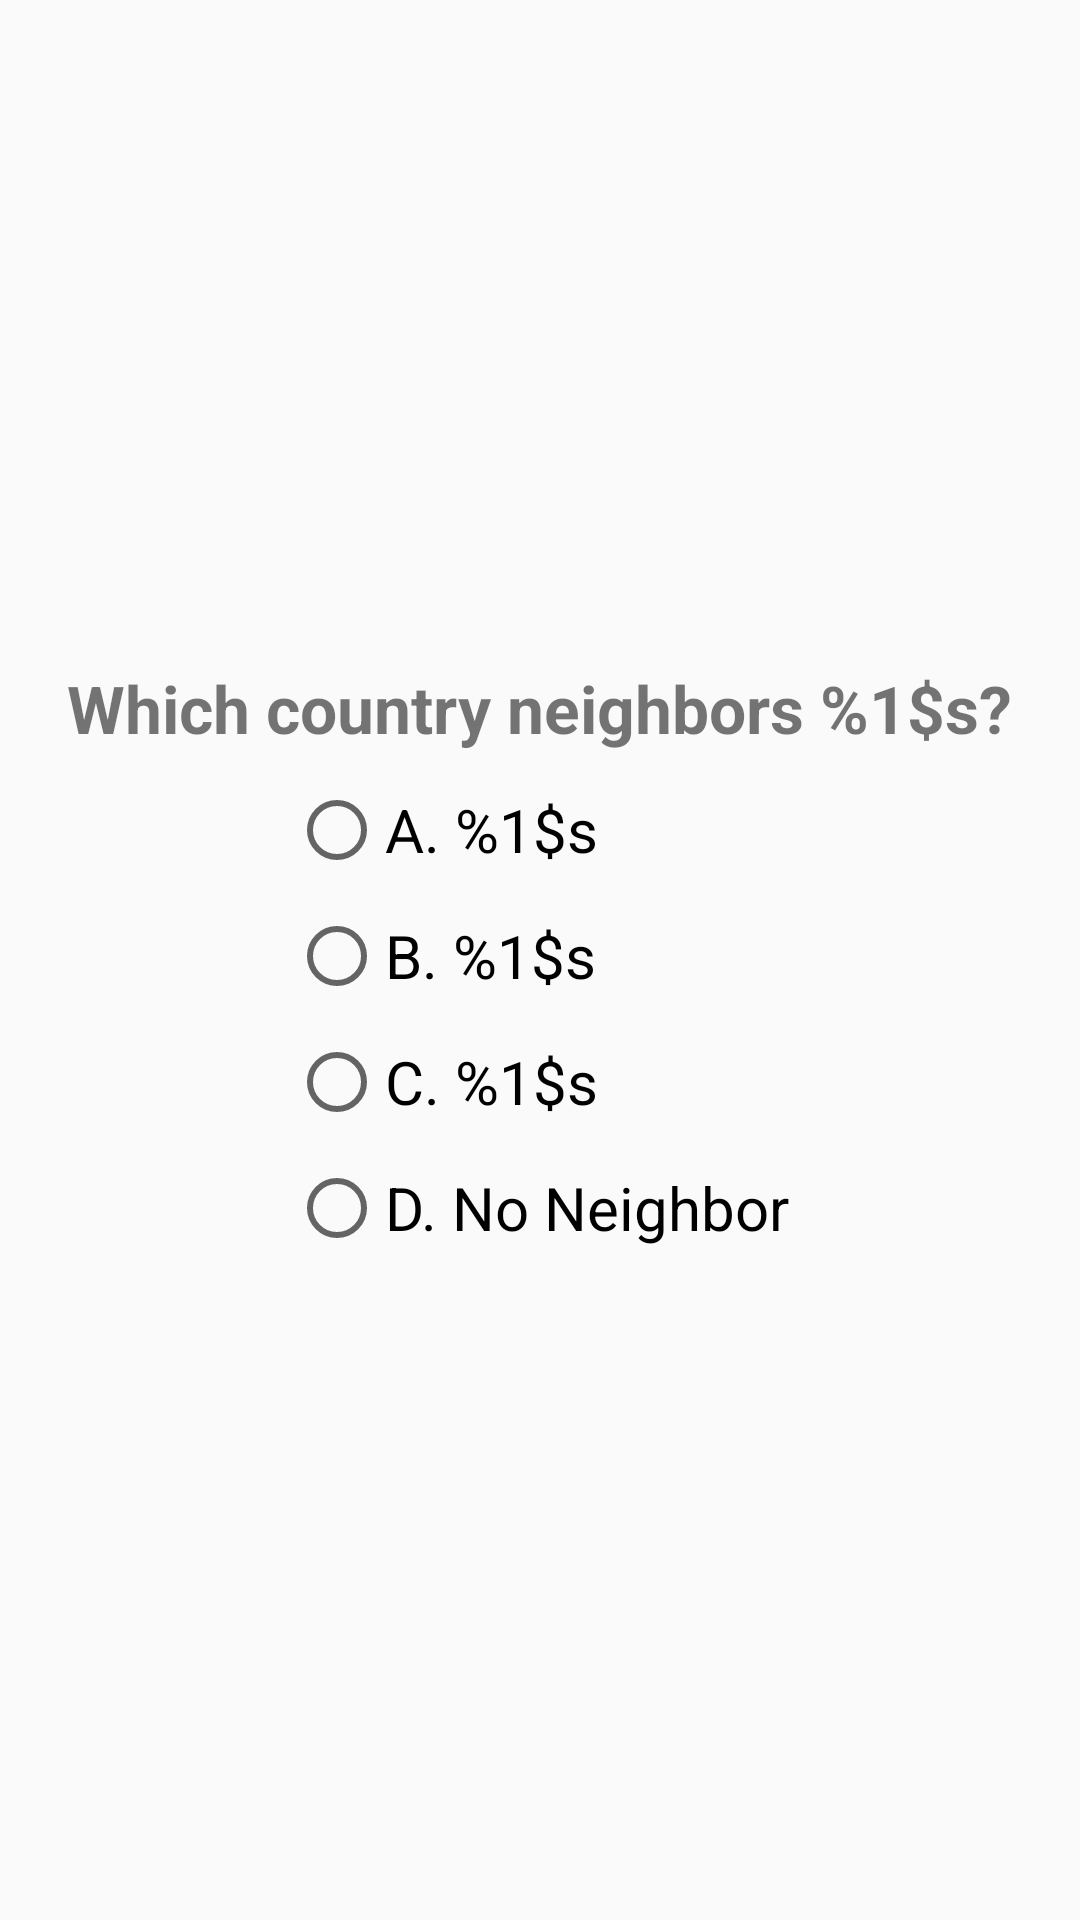

This screen was rendered from an Android layout file. Write that file and the resources it references.
<!-- AndroidManifest.xml: application theme AppTheme -->
<!-- res/layout/fragment_advanced_question.xml -->
<?xml version="1.0" encoding="utf-8"?>
<LinearLayout xmlns:android="http://schemas.android.com/apk/res/android"
    android:layout_width="match_parent"
    android:layout_height="match_parent"
    android:gravity="center"
    android:orientation="vertical">

    <TextView
        android:id="@+id/textView4"
        android:layout_width="wrap_content"
        android:layout_height="wrap_content"
        android:text="@string/advanced_question"
        android:textSize="22sp"
        android:textStyle="bold" />

    <RadioGroup
        android:id="@+id/radioGroup1"
        android:layout_width="wrap_content"
        android:layout_height="wrap_content"
        android:layout_marginTop="10dp"
        android:orientation="vertical">

        <RadioButton
            android:id="@+id/radioButton4"
            android:layout_width="wrap_content"
            android:layout_height="wrap_content"
            android:layout_weight="1"
            android:text="@string/choice1"
            android:textSize="20sp" />

        <RadioButton
            android:id="@+id/radioButton5"
            android:layout_width="wrap_content"
            android:layout_height="wrap_content"
            android:layout_marginTop="10dp"
            android:layout_weight="1"
            android:text="@string/choice2"
            android:textSize="20sp" />

        <RadioButton
            android:id="@+id/radioButton6"
            android:layout_width="wrap_content"
            android:layout_height="wrap_content"
            android:layout_marginTop="10dp"
            android:layout_weight="1"
            android:text="@string/choice3"
            android:textSize="20sp" />

        <RadioButton
            android:id="@+id/radioButton7"
            android:layout_width="wrap_content"
            android:layout_height="wrap_content"
            android:layout_marginTop="10dp"
            android:layout_weight="1"
            android:text="@string/choice4"
            android:textSize="20sp" />
    </RadioGroup>

</LinearLayout>
<!-- resources referenced by this layout -->
<resources>
  <string name="advanced_question">Which country neighbors %1$s?</string>
  <string name="choice1">A. %1$s</string>
  <string name="choice2">B. %1$s</string>
  <string name="choice3">C. %1$s</string>
  <string name="choice4">D. No Neighbor</string>
  <style name="AppTheme" parent="Theme.AppCompat.Light.DarkActionBar">
          
          <item name="colorPrimary">@color/colorPrimary</item>
          <item name="colorPrimaryDark">@color/colorPrimaryDark</item>
          <item name="colorAccent">@color/colorAccent</item>
      </style>
  <!-- not gathered from this repository: default colours our renderer supplied (Android Studio template values) -->
  <color name="colorPrimary">#FF6200EE</color>
  <color name="colorPrimaryDark">#FF3700B3</color>
  <color name="colorAccent">#FF03DAC5</color>
</resources>
